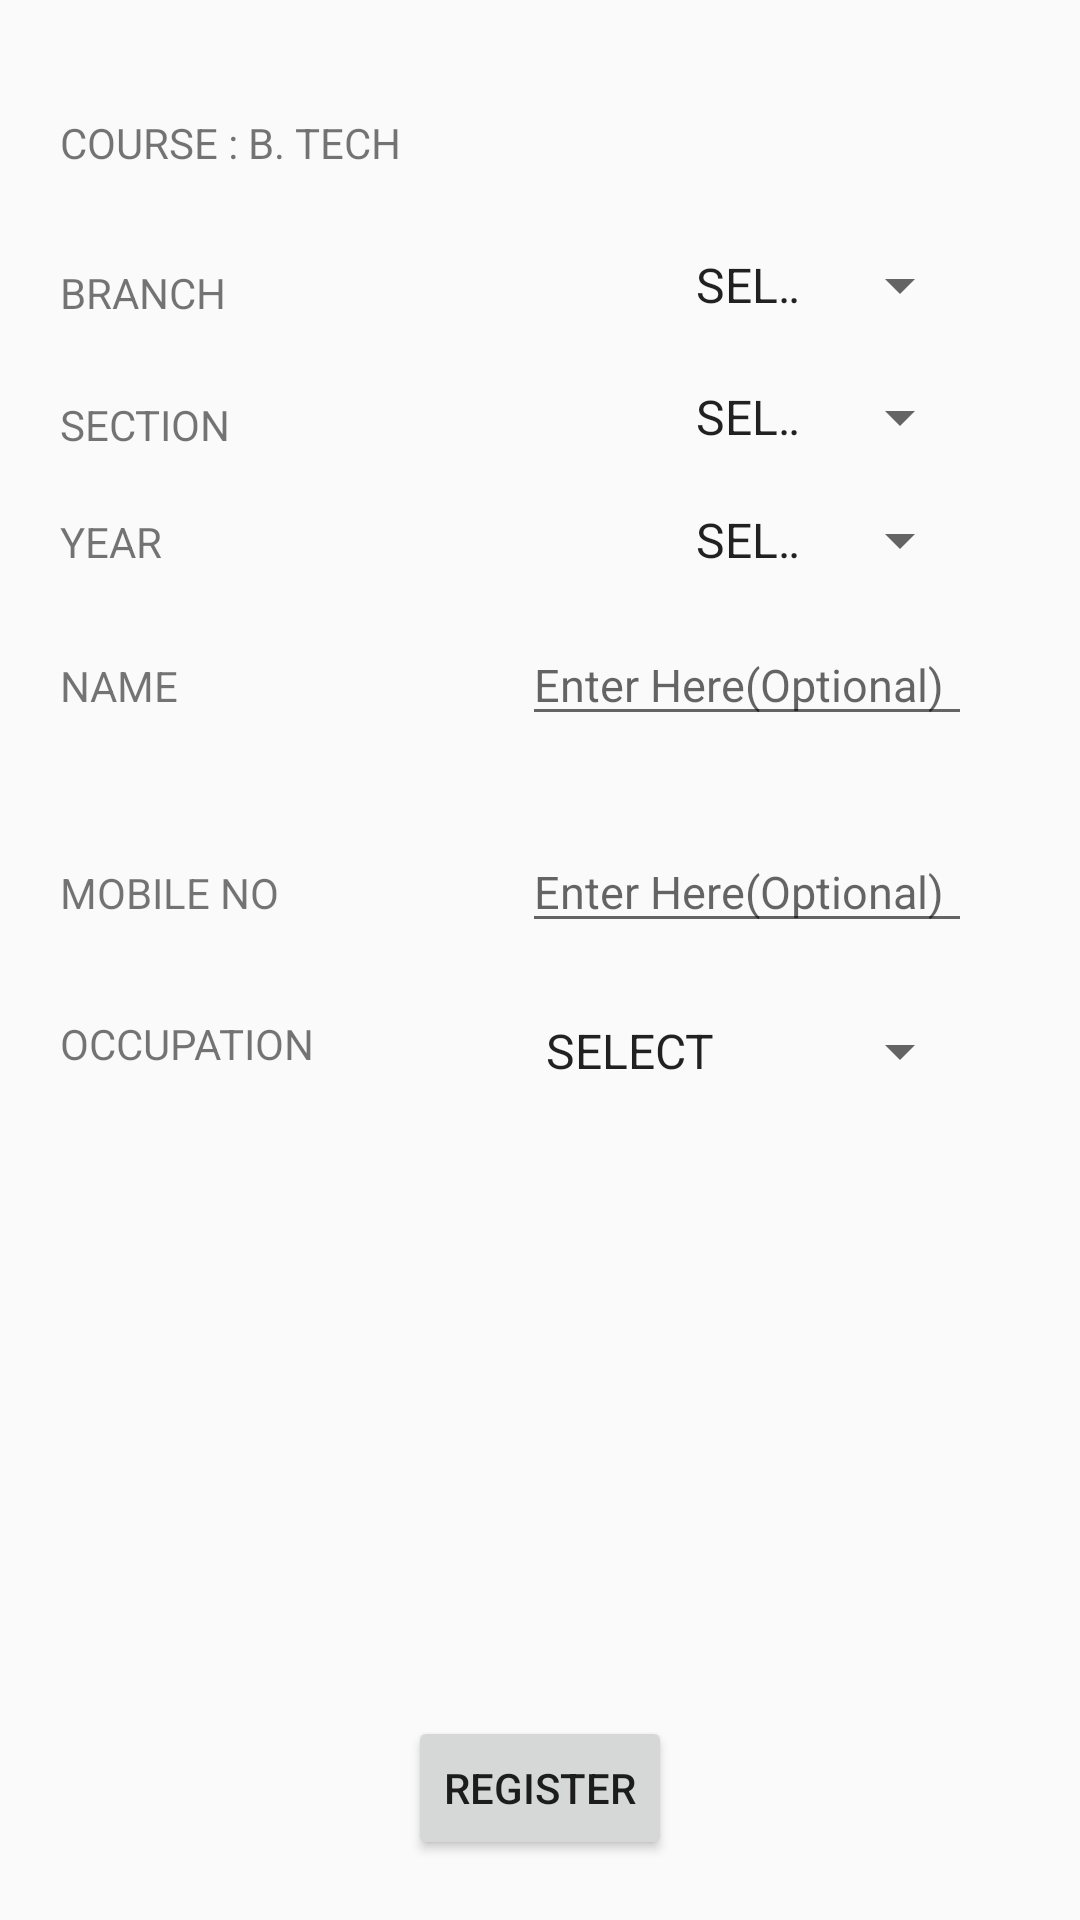

Write the Android layout XML for this screen, with the resource values it uses.
<!-- AndroidManifest.xml: application theme AppTheme -->
<!-- res/layout/activity_register_page.xml -->
<?xml version="1.0" encoding="utf-8"?>

<ScrollView xmlns:android="http://schemas.android.com/apk/res/android"
    xmlns:tools="http://schemas.android.com/tools"
    android:layout_width="match_parent"
    android:layout_height="match_parent"
    android:fillViewport="true">

    <RelativeLayout xmlns:android="http://schemas.android.com/apk/res/android"
        xmlns:tools="http://schemas.android.com/tools"
        android:id="@+id/activity_main"
        android:layout_width="match_parent"
        android:layout_height="wrap_content"
        android:paddingLeft="20dp"
        tools:context="com.example.admin.feedback.MainActivity">

        <TextView
            android:id="@+id/textView1"
            android:layout_width="match_parent"
            android:layout_height="wrap_content"
            android:layout_alignParentTop="true"
            android:layout_marginTop="38dp"
            android:layout_toStartOf="@+id/age"
            android:text="COURSE : B. TECH" />

        <TextView
            android:id="@+id/textView2"
            android:layout_width="75dp"
            android:layout_height="wrap_content"
            android:layout_alignParentStart="true"
            android:layout_below="@+id/textView1"
            android:layout_marginTop="31dp"
            android:text="BRANCH" />

        <Spinner
            android:id="@+id/branch"
            android:layout_width="100dp"
            android:layout_height="wrap_content"
            android:layout_alignBottom="@+id/textView2"
            android:layout_alignParentEnd="true"
            android:layout_marginEnd="36dp"
            android:entries="@array/branch" />

        <TextView
            android:id="@+id/textView4"
            android:layout_width="75dp"
            android:layout_height="wrap_content"
            android:layout_alignStart="@+id/textView2"
            android:layout_below="@+id/textView2"
            android:layout_marginTop="25dp"
            android:text="SECTION" />

        <Spinner
            android:id="@+id/section"
            android:layout_width="100dp"
            android:layout_height="wrap_content"
            android:layout_alignBottom="@+id/textView4"
            android:layout_alignStart="@+id/branch"
            android:entries="@array/section1" />

        <EditText
            android:id="@+id/name"
            android:layout_width="150dp"
            android:layout_height="wrap_content"
            android:layout_alignEnd="@+id/section"
            android:layout_below="@+id/year"
            android:layout_marginTop="16dp"
            android:ems="10"
            android:hint="Enter Here(Optional)"
            android:inputType="textPersonName"
            android:maxLength="30"
            android:textSize="15sp" />

        <TextView
            android:id="@+id/textView5"
            android:layout_width="50dp"
            android:layout_height="wrap_content"
            android:layout_alignBaseline="@+id/name"
            android:layout_alignBottom="@+id/name"
            android:layout_alignStart="@+id/textView8"
            android:text="NAME" />

        <TextView
            android:id="@+id/textView6"
            android:layout_width="wrap_content"
            android:layout_height="wrap_content"
            android:layout_alignStart="@+id/textView5"
            android:layout_below="@+id/textView5"
            android:layout_marginTop="50dp"
            android:text="MOBILE NO" />

        <EditText
            android:id="@+id/age"
            android:layout_width="150dp"
            android:layout_height="wrap_content"
            android:layout_alignBaseline="@+id/textView6"
            android:layout_alignBottom="@+id/textView6"
            android:layout_alignEnd="@+id/name"
            android:ems="10"
            android:hint="Enter Here(Optional)"
            android:inputType="number"
            android:maxLength="10"
            android:textSize="15sp" />

        <TextView
            android:id="@+id/textView7"
            android:layout_width="wrap_content"
            android:layout_height="wrap_content"
            android:layout_alignStart="@+id/textView6"
            android:layout_below="@+id/age"
            android:layout_marginTop="24dp"
            android:text="OCCUPATION" />

        <Spinner
            android:id="@+id/occupation"
            android:layout_width="150dp"
            android:layout_height="wrap_content"
            android:layout_alignEnd="@+id/age"
            android:layout_alignTop="@+id/textView7"
            android:entries="@array/occupation" />

        <Button
            android:id="@+id/button2"
            android:layout_width="wrap_content"
            android:layout_height="wrap_content"
            android:layout_alignParentBottom="true"
            android:layout_centerHorizontal="true"
            android:layout_marginBottom="20dp"
            android:foregroundGravity="bottom"
            android:onClick="gotoFeedbackPage"
            android:text="Register" />

        <TextView
            android:id="@+id/textView8"
            android:layout_width="50dp"
            android:layout_height="wrap_content"
            android:layout_alignStart="@+id/textView4"
            android:layout_below="@+id/textView4"
            android:layout_marginTop="20dp"
            android:text="YEAR" />

        <Spinner
            android:id="@+id/year"
            android:layout_width="100dp"
            android:layout_height="wrap_content"
            android:layout_alignBaseline="@+id/textView8"
            android:layout_alignBottom="@+id/textView8"
            android:layout_alignEnd="@+id/name"
            android:entries="@array/year" />
    </RelativeLayout>
</ScrollView>
<!-- resources referenced by this layout -->
<resources>
  <string-array name="branch">
          <item>SELECT</item>
          <item>CSE</item>
          <item>IT</item>
          <item>ECE</item>
          <item>EIE</item>
      </string-array>
  <string-array name="occupation">
          <item>SELECT</item>
          <item>Employee</item>
          <item>Self Employed</item>
          <item>Others</item>
      </string-array>
  <string-array name="section1">
          <item>SELECT</item>
          <item>A</item>
          <item>B</item>
          <item>C</item>
          <item>D</item>
          <item>E</item>
          <item>F</item>
          <item>G</item>
      </string-array>
  <string-array name="year">
          <item>SELECT</item>
          <item>I</item>
          <item>II</item>
          <item>III</item>
          <item>IV</item>
      </string-array>
  <style name="AppTheme" parent="Theme.AppCompat.Light.DarkActionBar">
          
          <item name="colorPrimary">@color/colorPrimary</item>
          <item name="colorPrimaryDark">@color/colorPrimaryDark</item>
          <item name="colorAccent">@color/colorAccent</item>
      </style>
  <!-- not gathered from this repository: default colours our renderer supplied (Android Studio template values) -->
  <color name="colorPrimary">#FF6200EE</color>
  <color name="colorPrimaryDark">#FF3700B3</color>
  <color name="colorAccent">#FF03DAC5</color>
</resources>
